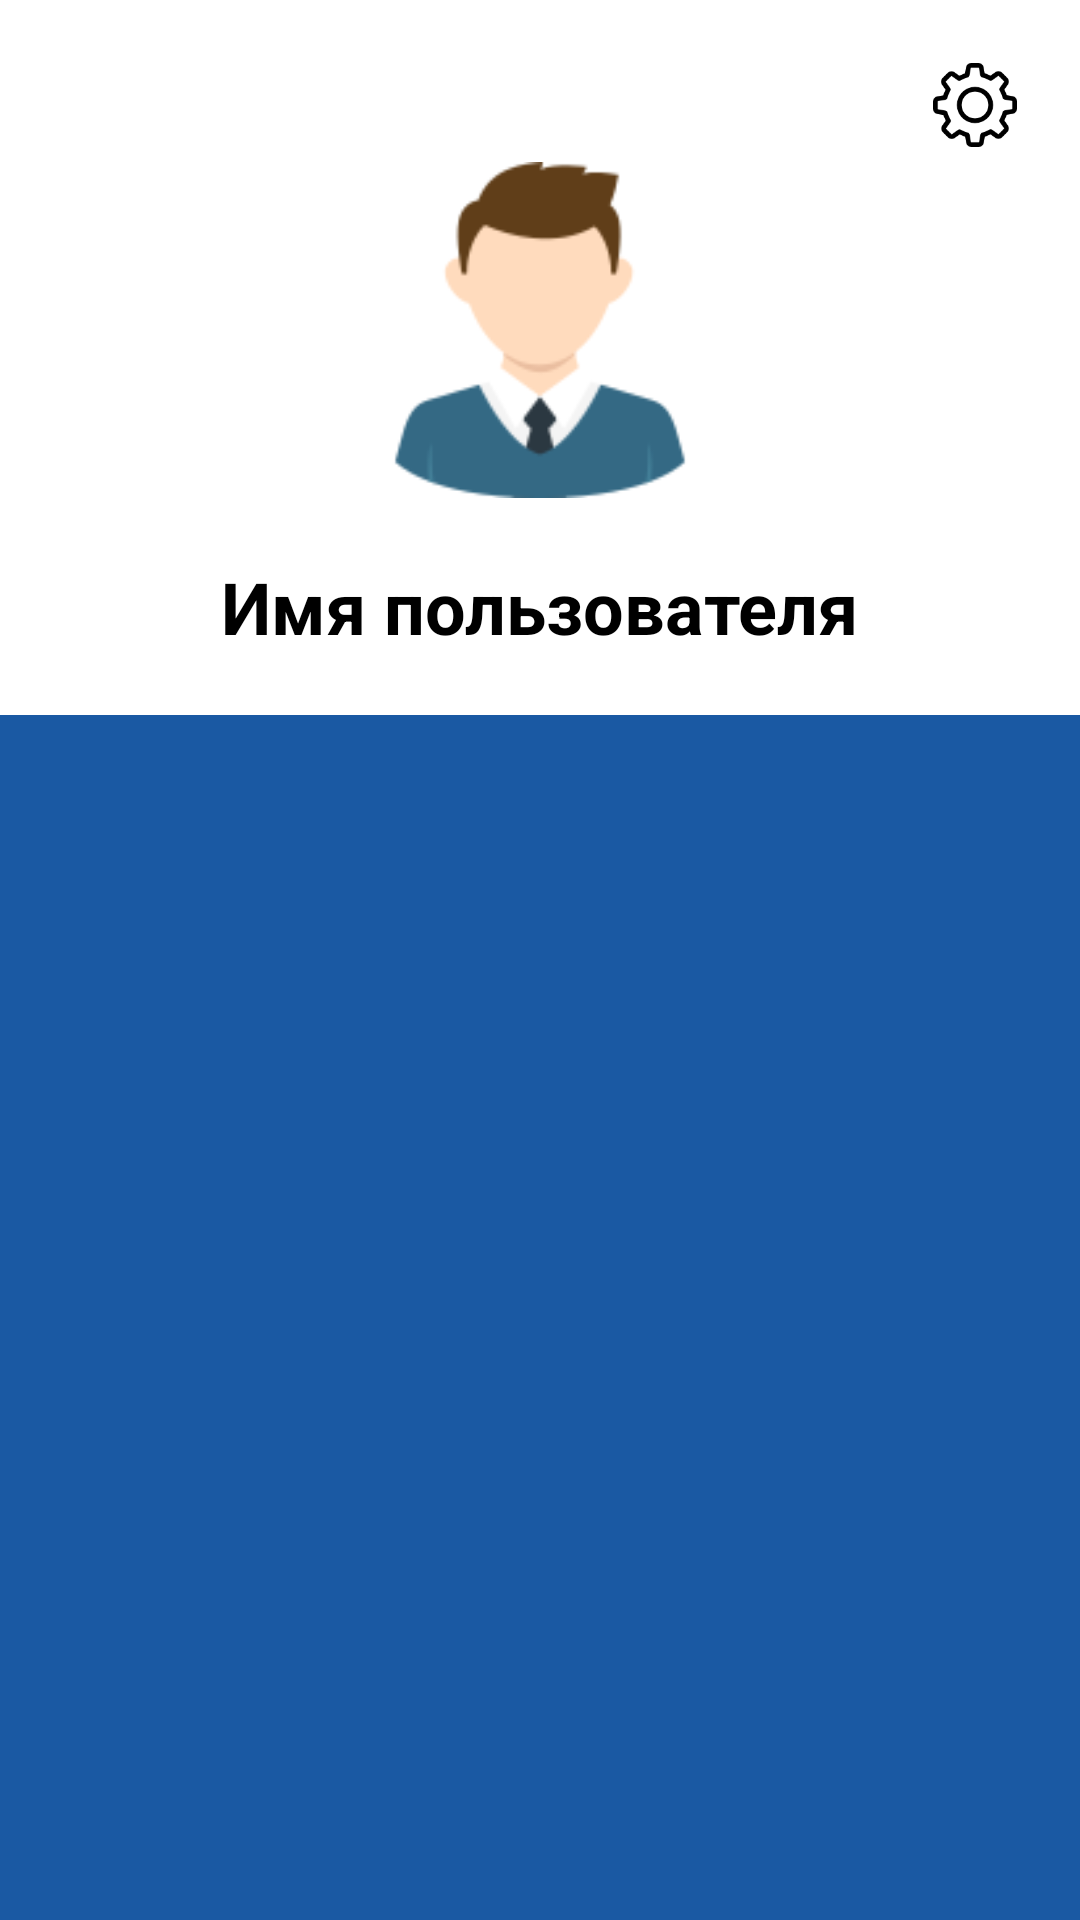

Here is an Android app screen rendered from its layout file. Give the layout XML and the strings, colors and styles it references.
<!-- AndroidManifest.xml: application theme Theme.AppCompat.DayNight.NoActionBar -->
<!-- res/layout/fragment_profile.xml -->
<?xml version="1.0" encoding="utf-8"?>
<androidx.drawerlayout.widget.DrawerLayout
    xmlns:android="http://schemas.android.com/apk/res/android"
    xmlns:app="http://schemas.android.com/apk/res-auto"
    xmlns:tools="http://schemas.android.com/tools"
    android:id="@+id/drawer_layout"
    android:layout_width="match_parent"
    android:layout_height="match_parent"
    android:fitsSystemWindows="true">

    <androidx.constraintlayout.widget.ConstraintLayout
        android:layout_width="match_parent"
        android:layout_height="match_parent"
        android:background="#1A59A3">

        
        <LinearLayout
            android:id="@+id/profileHeader"
            android:layout_width="match_parent"
            android:layout_height="wrap_content"
            android:background="@color/white"
            android:gravity="center"
            android:orientation="vertical"
            android:padding="20dp"
            app:layout_constraintEnd_toEndOf="parent"
            app:layout_constraintStart_toStartOf="parent"
            app:layout_constraintTop_toTopOf="parent">

            <ImageButton
                android:id="@+id/menuButton"
                android:layout_width="30dp"
                android:layout_height="30dp"
                android:layout_gravity="right"
                android:background="?attr/selectableItemBackgroundBorderless"
                android:src="@drawable/ic_menu"
                android:scaleType="centerInside"
                android:padding="1dp" />

            <ImageView
                android:id="@+id/profileImage"
                android:layout_width="120dp"
                android:layout_height="120dp"
                android:clickable="true"
                android:focusable="true"
                android:padding="4dp"
                android:scaleType="centerCrop"
                android:shape="oval"
                android:src="@drawable/user_img"
                tools:srcCompat="@tools:sample/avatars" />

            <TextView
                android:id="@+id/usernameProfile"
                android:layout_width="wrap_content"
                android:layout_height="wrap_content"
                android:layout_marginTop="16dp"
                android:text="Имя пользователя"
                android:textColor="@color/black"
                android:textSize="24sp"
                android:textStyle="bold" />

        </LinearLayout>

        
        <androidx.core.widget.NestedScrollView
            android:id="@+id/personalInfoContainer"
            android:layout_width="match_parent"
            android:layout_height="0dp"
            android:visibility="gone"
            android:padding="24dp"
            app:layout_constraintBottom_toBottomOf="parent"
            app:layout_constraintEnd_toEndOf="parent"
            app:layout_constraintStart_toStartOf="parent"
            app:layout_constraintTop_toBottomOf="@id/profileHeader">

            <LinearLayout
                android:layout_width="match_parent"
                android:layout_height="wrap_content"
                android:orientation="vertical"
                android:paddingBottom="24dp">

                
                <TextView
                    android:layout_width="match_parent"
                    android:layout_height="wrap_content"
                    android:layout_marginBottom="16dp"
                    android:text="Личная информация"
                    android:textColor="@color/white"
                    android:textSize="20sp"
                    android:textStyle="bold" />

                
                <LinearLayout
                    android:layout_width="match_parent"
                    android:layout_height="wrap_content"
                    android:layout_marginBottom="12dp"
                    android:orientation="vertical">

                    <TextView
                        android:layout_width="match_parent"
                        android:layout_height="wrap_content"
                        android:text="Телефон"
                        android:textColor="@color/lavender"
                        android:textSize="14sp" />

                    <TextView
                        android:id="@+id/telephoneProfile"
                        android:layout_width="match_parent"
                        android:layout_height="wrap_content"
                        android:layout_marginTop="4dp"
                        android:text="+7 (123) 456-7890"
                        android:textColor="@color/white"
                        android:textSize="16sp" />
                </LinearLayout>

                
                <LinearLayout
                    android:layout_width="match_parent"
                    android:layout_height="wrap_content"
                    android:layout_marginBottom="12dp"
                    android:orientation="vertical">

                    <TextView
                        android:layout_width="match_parent"
                        android:layout_height="wrap_content"
                        android:text="Дата рождения"
                        android:textColor="@color/lavender"
                        android:textSize="14sp" />

                    <TextView
                        android:id="@+id/birthDateProfile"
                        android:layout_width="match_parent"
                        android:layout_height="wrap_content"
                        android:layout_marginTop="4dp"
                        android:text="1 января 1990"
                        android:textColor="@color/white"
                        android:textSize="16sp" />
                </LinearLayout>

                <LinearLayout
                    android:layout_width="match_parent"
                    android:layout_height="wrap_content"
                    android:layout_marginBottom="12dp"
                    android:orientation="vertical">

                    <TextView
                        android:layout_width="match_parent"
                        android:layout_height="wrap_content"
                        android:text="Почта"
                        android:textColor="@color/lavender"
                        android:textSize="14sp" />

                    <TextView
                        android:id="@+id/emailProfile"
                        android:layout_width="match_parent"
                        android:layout_height="wrap_content"
                        android:layout_marginTop="4dp"
                        android:text="user@example.com"
                        android:textColor="@color/white"
                        android:textSize="16sp" />
                </LinearLayout>
            </LinearLayout>
        </androidx.core.widget.NestedScrollView>

        <androidx.core.widget.NestedScrollView
            android:id="@+id/usersContainer"
            android:layout_width="match_parent"
            android:layout_height="0dp"
            android:padding="24dp"
            android:visibility="gone"
            app:layout_constraintBottom_toBottomOf="parent"
            app:layout_constraintEnd_toEndOf="parent"
            app:layout_constraintStart_toStartOf="parent"
            app:layout_constraintTop_toBottomOf="@id/profileHeader">

            <LinearLayout
                android:layout_width="match_parent"
                android:layout_height="wrap_content"
                android:orientation="vertical">

                <LinearLayout
                    android:id="@+id/usersListContainer"
                    android:layout_width="match_parent"
                    android:layout_height="wrap_content"
                    android:orientation="vertical" />
            </LinearLayout>
        </androidx.core.widget.NestedScrollView>
    </androidx.constraintlayout.widget.ConstraintLayout>

    <com.google.android.material.navigation.NavigationView
        android:id="@+id/nav_view"
        android:layout_width="wrap_content"
        android:layout_height="match_parent"
        android:layout_gravity="end"
        android:background="@color/white"
        app:menu="@menu/nav_menu"/>
</androidx.drawerlayout.widget.DrawerLayout>
<!-- resources referenced by this layout -->
<resources>
  <color name="black">#FF000000</color>
  <color name="lavender">#8692f7</color>
  <color name="white">#FFFFFFFF</color>
  <!-- drawable ic_menu: png bitmap (drawable, 4357 bytes) -->
  <!-- drawable user_img: png bitmap (drawable, 4825 bytes) -->
</resources>
